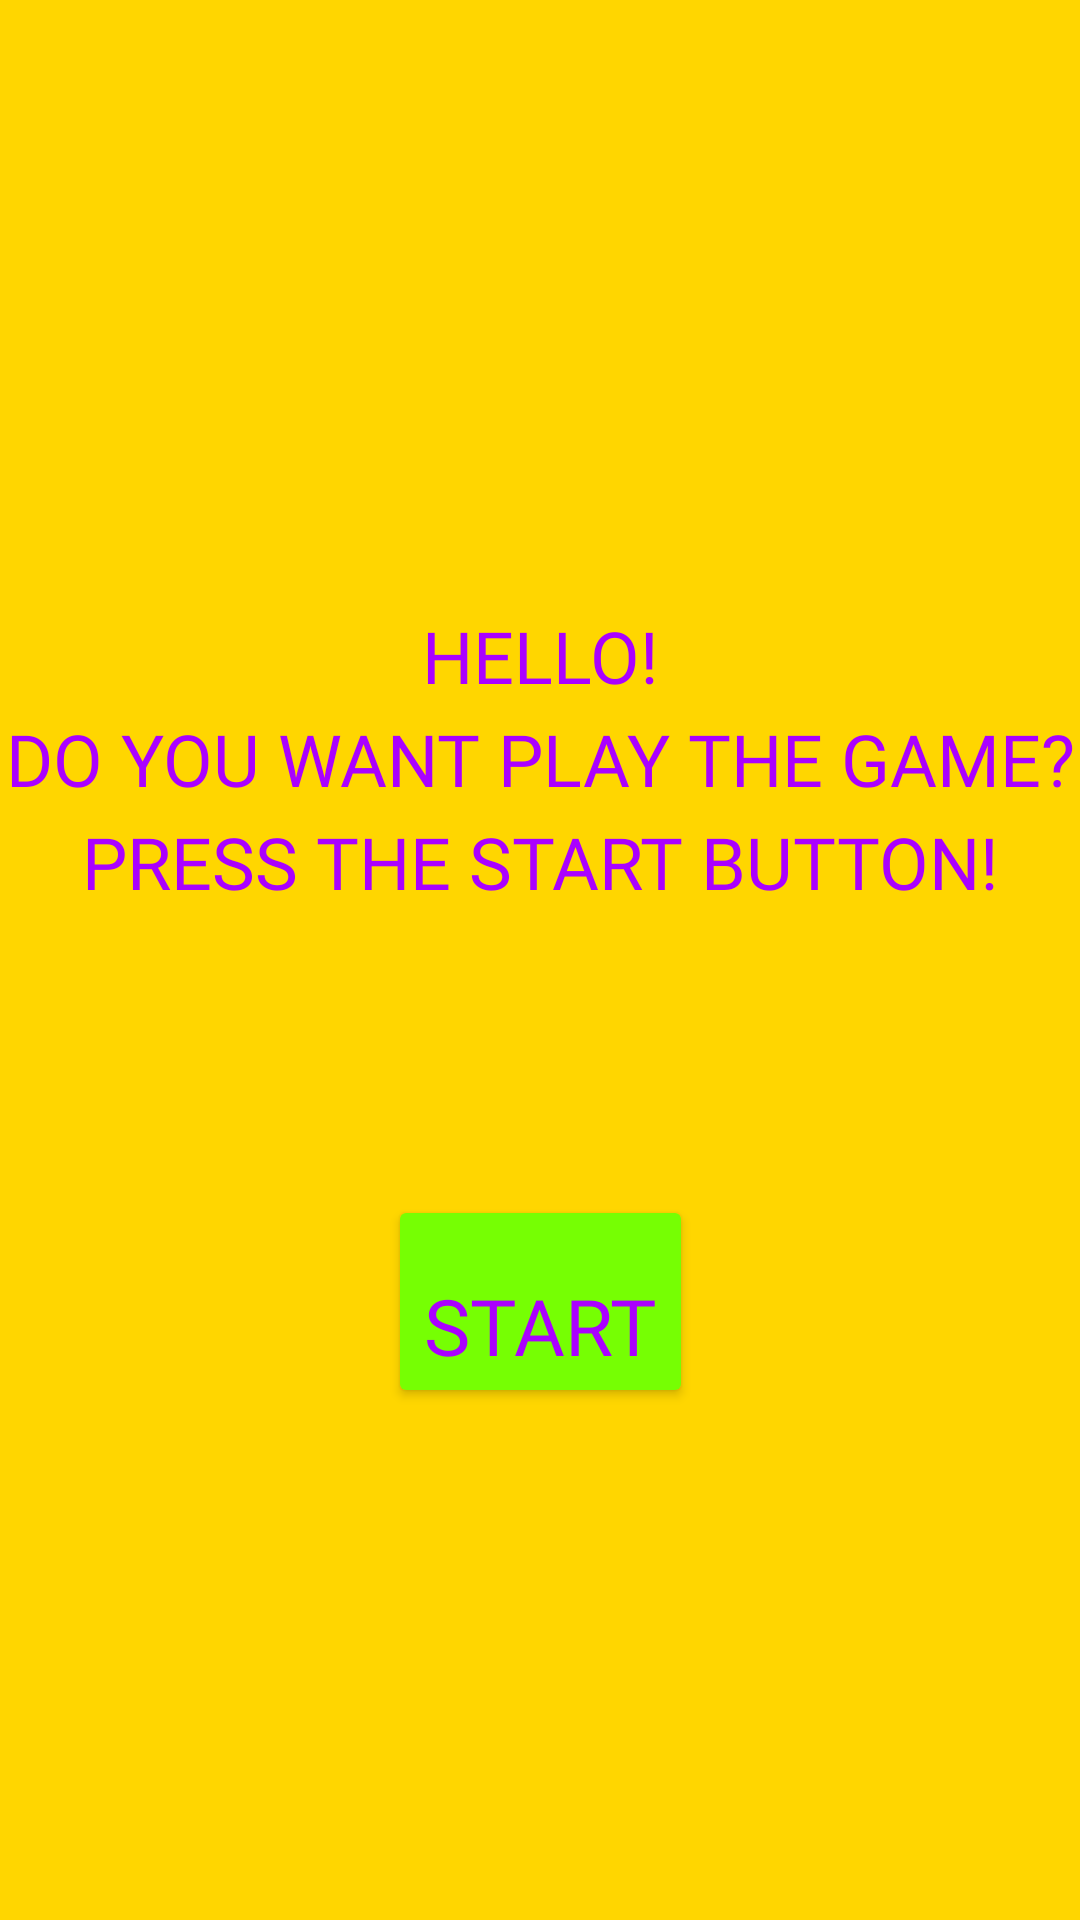

Here is an Android app screen rendered from its layout file. Give the layout XML and the strings, colors and styles it references.
<!-- AndroidManifest.xml: application theme AppTheme -->
<!-- res/layout/fragment_title.xml -->
<?xml version="1.0" encoding="utf-8"?>
<layout xmlns:android="http://schemas.android.com/apk/res/android"
    xmlns:app="http://schemas.android.com/apk/res-auto"
    xmlns:tools="http://schemas.android.com/tools">

    <androidx.constraintlayout.widget.ConstraintLayout
        android:layout_width="match_parent"
        android:layout_height="match_parent"
        android:background="@color/colorTitleBackGround"
        tools:context=".screens.title.TitleFragment">

        

        <TextView
            android:id="@+id/title_tv_greeting"
            style="@style/styleText"
            android:text="@string/title_greeting"
            app:layout_constraintBottom_toTopOf="@+id/start_game"
            app:layout_constraintEnd_toEndOf="parent"
            app:layout_constraintHorizontal_bias="0.0"
            app:layout_constraintStart_toStartOf="parent"
            app:layout_constraintTop_toTopOf="parent"
            app:layout_constraintVertical_bias="0.68" />

        <Button
            android:id="@+id/start_game"
            style="@style/styleButton"
            android:text="@string/start"
            app:layout_constraintBottom_toBottomOf="parent"
            app:layout_constraintEnd_toEndOf="parent"
            app:layout_constraintStart_toStartOf="parent"
            app:layout_constraintTop_toTopOf="parent"
            app:layout_constraintVertical_bias="0.7" />

    </androidx.constraintlayout.widget.ConstraintLayout>
</layout>
<!-- resources referenced by this layout -->
<resources>
  <color name="colorTitleBackGround">#FFD600</color>
  <string name="start">Start</string>
  <string name="title_greeting">Hello!\nDo you want play the game?\nPress the start button!</string>
  <style name="styleButton" parent="@style/Widget.AppCompat.Button">
          <item name="android:layout_width">wrap_content</item>
          <item name="android:layout_height">wrap_content</item>
          <item name="android:backgroundTint">#76FF03</item>
          <item name="android:fontFamily">@font/press_start_2p</item>
          <item name="android:textAllCaps">true</item>
          <item name="android:textColor">@color/colorText</item>
          <item name="android:textSize">@dimen/message_button_text_size</item>
          <item name="android:paddingTop">@dimen/message_button_text_size</item>
      </style>
  <style name="styleText">
          <item name="android:layout_width">0dp</item>
          <item name="android:layout_height">wrap_content</item>
          <item name="android:fontFamily">@font/press_start_2p</item>
          <item name="android:lineSpacingExtra">6sp</item>
          <item name="android:textAlignment">center</item>
          <item name="android:textAllCaps">true</item>
          <item name="android:textColor">@color/colorText</item>
          <item name="android:textSize">@dimen/message_text_size</item>
      </style>
  <style name="AppTheme" parent="Theme.AppCompat.Light.DarkActionBar">
          
          <item name="colorPrimary">@color/colorPrimary</item>
          <item name="colorPrimaryDark">@color/colorPrimaryDark</item>
          <item name="colorAccent">@color/colorAccent</item>
      </style>
  <color name="colorText">#AA00FF</color>
  <dimen name="message_button_text_size">26sp</dimen>
  <dimen name="message_text_size">24sp</dimen>
  <color name="colorPrimary">#6200EE</color>
  <color name="colorPrimaryDark">#3700B3</color>
  <color name="colorAccent">#03DAC5</color>
</resources>
